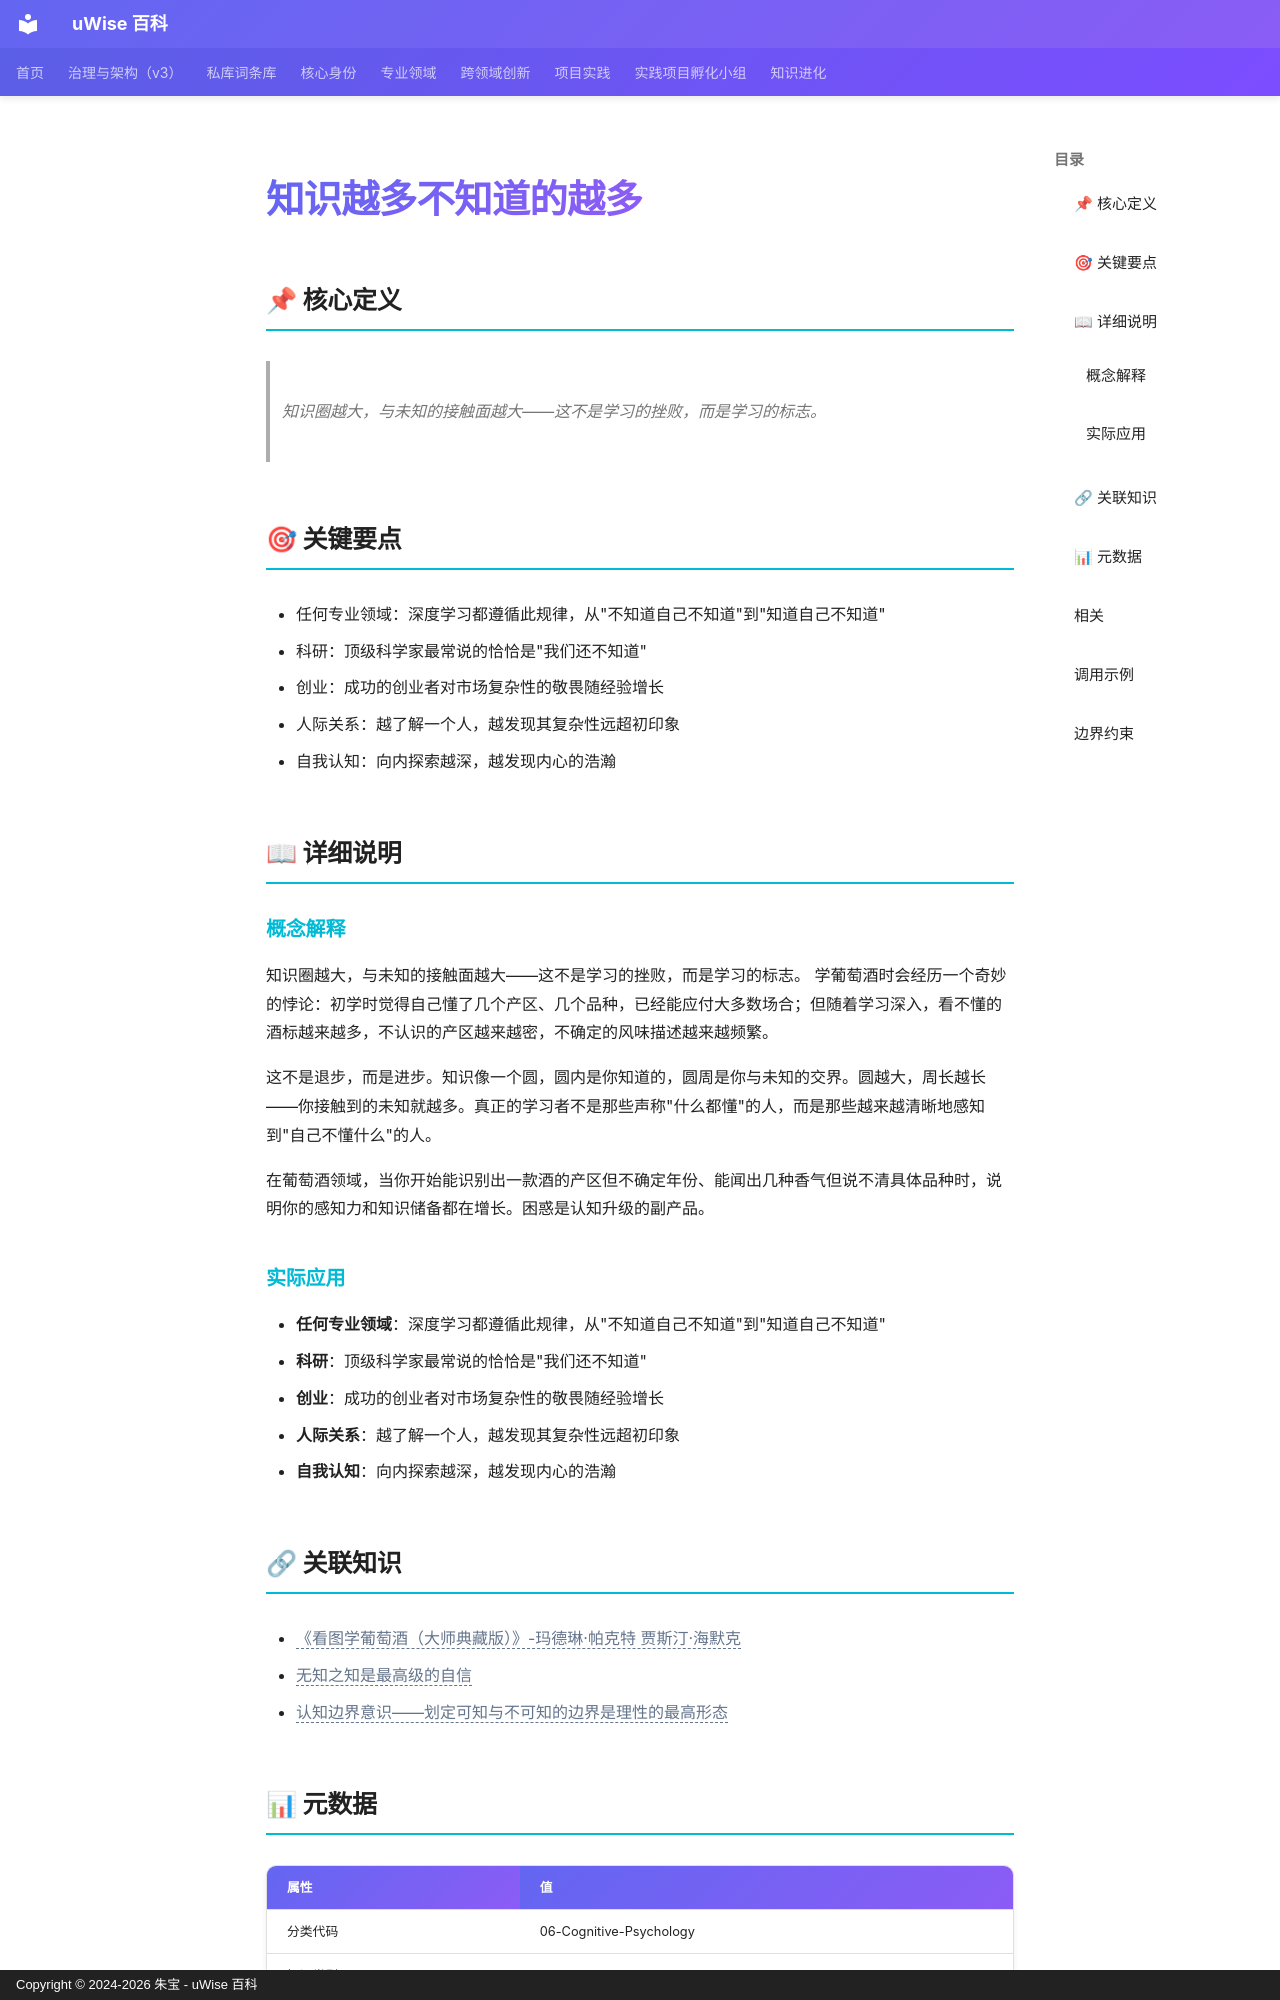

repository: zhubao315/uWise · page: vault-encyclopedia/md-88110a1c/index.html · generator: mkdocs · copyright: Copyright © 2024-2026 朱宝 - uWise 百科

---
title: "知识越多不知道的越多"
description: "知识圈越大，与未知的接触面越大——这不是学习的挫败，而是学习的标志。"
---

# 知识越多不知道的越多

## 📌 核心定义

> 知识圈越大，与未知的接触面越大——这不是学习的挫败，而是学习的标志。

## 🎯 关键要点

- 任何专业领域：深度学习都遵循此规律，从"不知道自己不知道"到"知道自己不知道"
- 科研：顶级科学家最常说的恰恰是"我们还不知道"
- 创业：成功的创业者对市场复杂性的敬畏随经验增长
- 人际关系：越了解一个人，越发现其复杂性远超初印象
- 自我认知：向内探索越深，越发现内心的浩瀚

## 📖 详细说明

### 概念解释
知识圈越大，与未知的接触面越大——这不是学习的挫败，而是学习的标志。
学葡萄酒时会经历一个奇妙的悖论：初学时觉得自己懂了几个产区、几个品种，已经能应付大多数场合；但随着学习深入，看不懂的酒标越来越多，不认识的产区越来越密，不确定的风味描述越来越频繁。

这不是退步，而是进步。知识像一个圆，圆内是你知道的，圆周是你与未知的交界。圆越大，周长越长——你接触到的未知就越多。真正的学习者不是那些声称"什么都懂"的人，而是那些越来越清晰地感知到"自己不懂什么"的人。

在葡萄酒领域，当你开始能识别出一款酒的产区但不确定年份、能闻出几种香气但说不清具体品种时，说明你的感知力和知识储备都在增长。困惑是认知升级的副产品。


### 实际应用

- **任何专业领域**：深度学习都遵循此规律，从"不知道自己不知道"到"知道自己不知道"
- **科研**：顶级科学家最常说的恰恰是"我们还不知道"
- **创业**：成功的创业者对市场复杂性的敬畏随经验增长
- **人际关系**：越了解一个人，越发现其复杂性远超初印象
- **自我认知**：向内探索越深，越发现内心的浩瀚

## 🔗 关联知识

- <span class="uw-unresolved" data-target="《看图学葡萄酒（大师典藏版）》-玛德琳·帕克特 贾斯汀·海默克" title="未解析的双链目标：《看图学葡萄酒（大师典藏版）》-玛德琳·帕克特 贾斯汀·海默克">《看图学葡萄酒（大师典藏版）》-玛德琳·帕克特 贾斯汀·海默克</span>
- <span class="uw-unresolved" data-target="无知之知是最高级的自信" title="未解析的双链目标：无知之知是最高级的自信">无知之知是最高级的自信</span>
- <span class="uw-unresolved" data-target="认知边界意识——划定可知与不可知的边界是理性的最高形态" title="未解析的双链目标：认知边界意识——划定可知与不可知的边界是理性的最高形态">认知边界意识——划定可知与不可知的边界是理性的最高形态</span>

## 📊 元数据

| 属性 | 值 |
|------|-----|
| 分类代码 | 06-Cognitive-Psychology |
| 知识类型 | insight |
| 精修时间 | 2026-06-17 11:53 |
